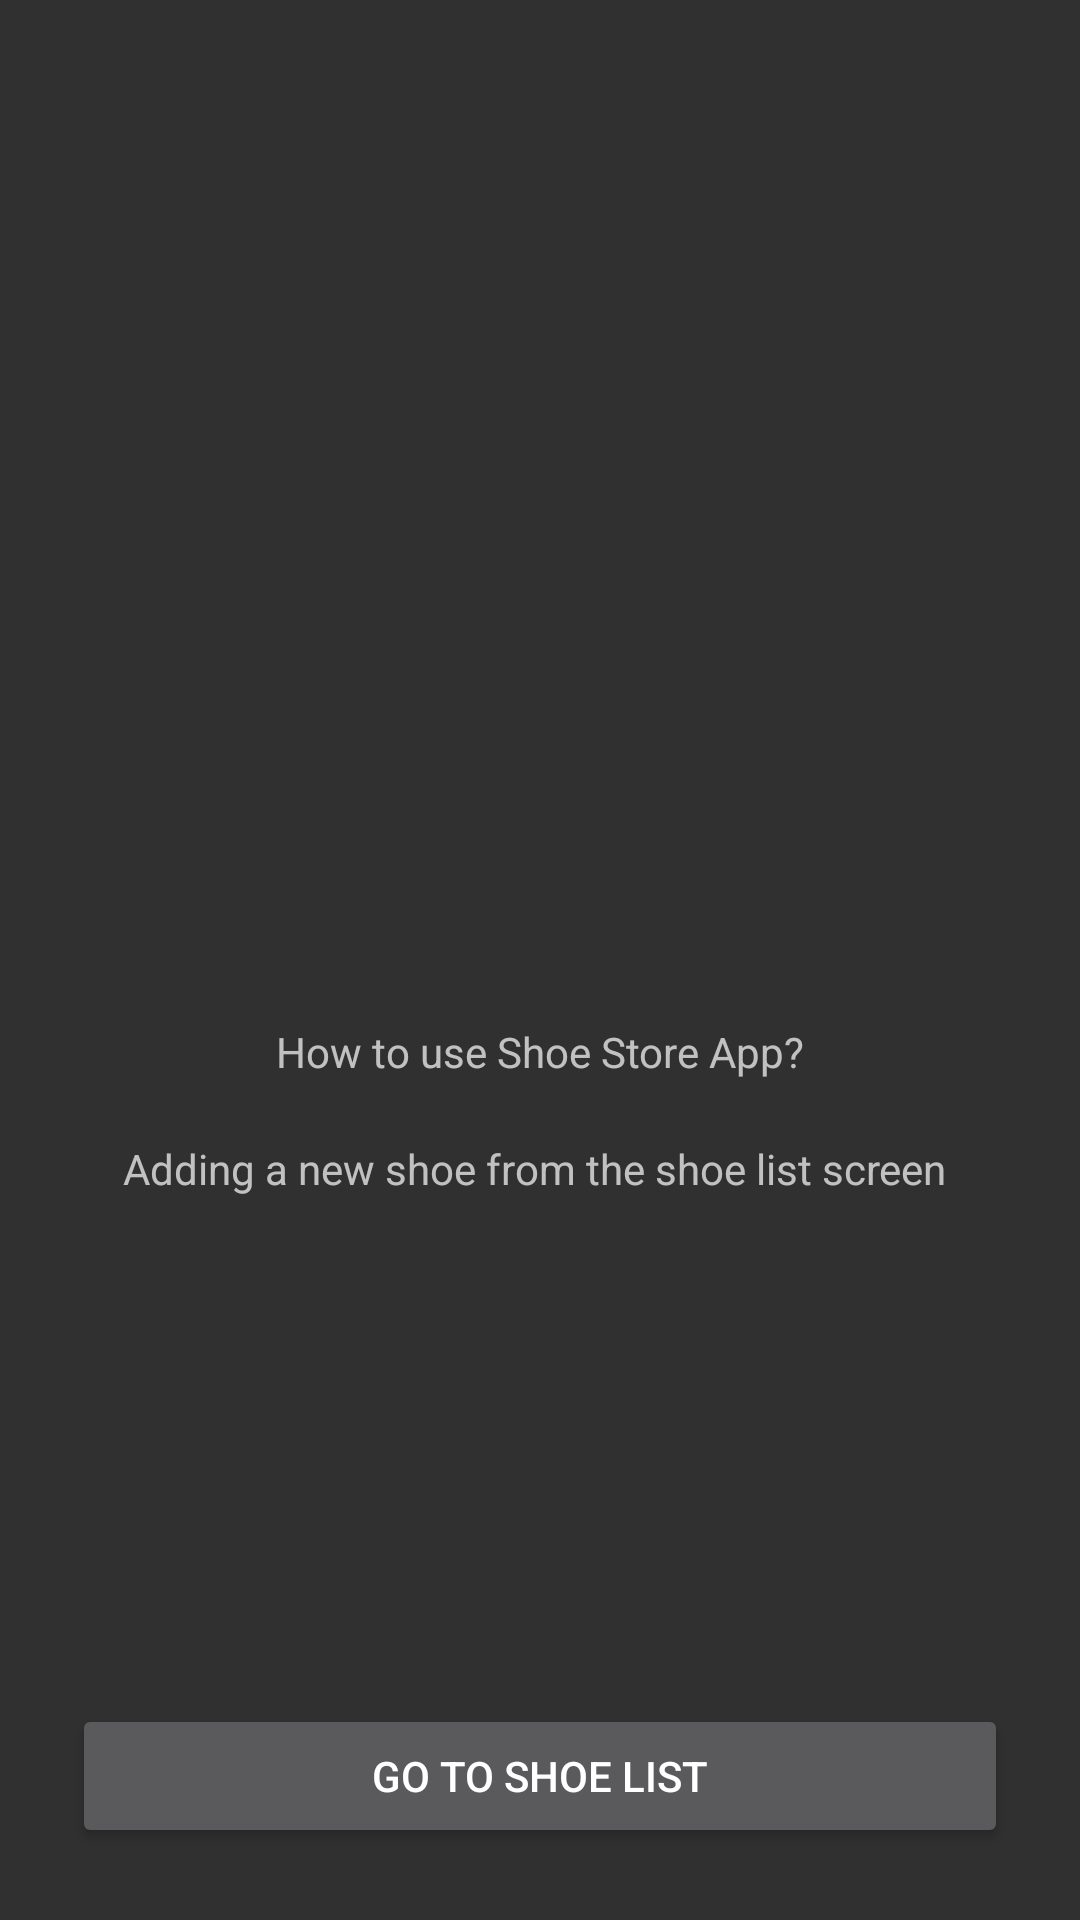

The Android layout XML behind this screen, and the referenced resources:
<!-- AndroidManifest.xml: application theme AppTheme -->
<!-- res/layout/fragment_instr.xml -->
<?xml version="1.0" encoding="utf-8"?>
<layout xmlns:app="http://schemas.android.com/apk/res-auto"
    xmlns:tools="http://schemas.android.com/tools"
    xmlns:android="http://schemas.android.com/apk/res/android">

    <data>

    </data>

    <androidx.constraintlayout.widget.ConstraintLayout
        android:layout_width="match_parent"
        android:layout_height="match_parent">

        <TextView
            android:id="@+id/textView"
            android:layout_width="wrap_content"
            android:layout_height="wrap_content"
            android:layout_marginTop="100dp"
            android:text="@string/instructions_title"
            app:layout_constraintBottom_toTopOf="@+id/textView3"
            app:layout_constraintEnd_toEndOf="parent"
            app:layout_constraintStart_toStartOf="parent"
            app:layout_constraintTop_toTopOf="parent"
            app:layout_constraintVertical_chainStyle="packed" />

        <TextView
            android:id="@+id/textView3"
            android:layout_width="wrap_content"
            android:layout_height="wrap_content"
            android:layout_marginTop="20dp"
            android:text="@string/instructions_description"
            app:layout_constraintBottom_toBottomOf="parent"
            app:layout_constraintEnd_toEndOf="parent"
            app:layout_constraintStart_toStartOf="parent"
            app:layout_constraintTop_toBottomOf="@+id/textView" />

        <Button
            android:id="@+id/button_shoe_list"
            android:layout_width="match_parent"
            android:layout_height="wrap_content"

            android:layout_margin="@dimen/sign_in_margin_end"
            android:text="@string/shoe_list"
            app:layout_constraintBottom_toBottomOf="parent"
            app:layout_constraintEnd_toEndOf="parent"
            app:layout_constraintStart_toStartOf="parent" />
    </androidx.constraintlayout.widget.ConstraintLayout>
</layout>
<!-- resources referenced by this layout -->
<resources>
  <dimen name="sign_in_margin_end">24dp</dimen>
  <string name="instructions_description">"Adding a new shoe from the shoe list screen "</string>
  <string name="instructions_title">How to use Shoe Store App?</string>
  <string name="shoe_list">Go to Shoe List</string>
  <style name="AppTheme" parent="Theme.AppCompat">
          
          <item name="colorPrimary">@color/colorPrimary</item>
          <item name="colorPrimaryDark">@color/colorPrimaryDark</item>
          <item name="colorAccent">@color/colorAccent</item>
      </style>
  <!-- not gathered from this repository: default colours our renderer supplied (Android Studio template values) -->
  <color name="colorPrimary">#FF6200EE</color>
  <color name="colorPrimaryDark">#FF3700B3</color>
  <color name="colorAccent">#FF03DAC5</color>
</resources>
